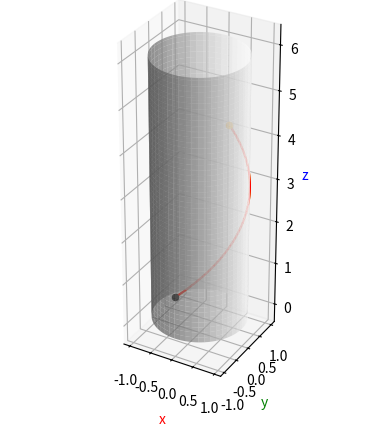

Write Python code to recreate this figure.
# Calculo de geodésicas de um cilindro através do método de Euler

import matplotlib.pyplot as plt
import numpy as np


## Parametrização do cilindro
raio=1
altura=6
precisao=100
u=np.linspace(0,2*np.pi,precisao)
v=np.linspace(0,altura,precisao)
x=raio*np.outer(np.cos(u),np.ones(precisao))
y=raio*np.outer(np.sin(u),np.ones(precisao))
z=np.outer(np.ones(precisao),v)


## Aplicação do método
divisoes=100
t=np.linspace(0,300,divisoes)
p0=(-0.5*np.pi,1)     #u de 0 a 2pi, v de 0 até 'altura'
direcao=(1,1)

h=(t[1]-t[0])/divisoes
u0,v0=p0
Du,Dv=direcao
x1=[np.cos(u0)]
y1=[np.sin(u0)]
z1=[v0]
for ti in t:
    u0=u0+h*Du
    v0=v0+h*Dv
  # aqui usamos as eqs das geodésicas,mas D_2u=D_2v=0, então Du e Dv são constantes 
  # como as eqs são identicamente nulas, o método fornece as geodésicas exatas

    x1.append(np.cos(u0))
    y1.append(np.sin(u0))
    z1.append(v0)


## Geodésica exata para verificação
u1=p0[0]
v1=p0[1]
p1=(np.cos(u1),np.sin(u1),v1)
u2=u0
v2=v0
p2=(np.cos(u2),np.sin(u2),v2)
t=np.linspace(0,1,100)
x2=np.cos((u2-u1)*t+u1)
y2=np.sin((u2-u1)*t+u1)
z2=(v2-v1)*t+v1


## Plot
ax=plt.axes(projection='3d')
ax.plot_surface(x,y,z,alpha=0.7, color='white')
ax.plot(x1,y1,z1, color='y')
ax.plot(x2,y2,z2, color='r')
ax.scatter(p1[0],p1[1],p1[2],color='black')
ax.scatter(p2[0],p2[1],p2[2],color='orange')

ax.set_xlabel('x',color='r')
ax.set_ylabel('y',color='g')
ax.set_zlabel('z',color='b')
ax.set_aspect('equal')
plt.show()
